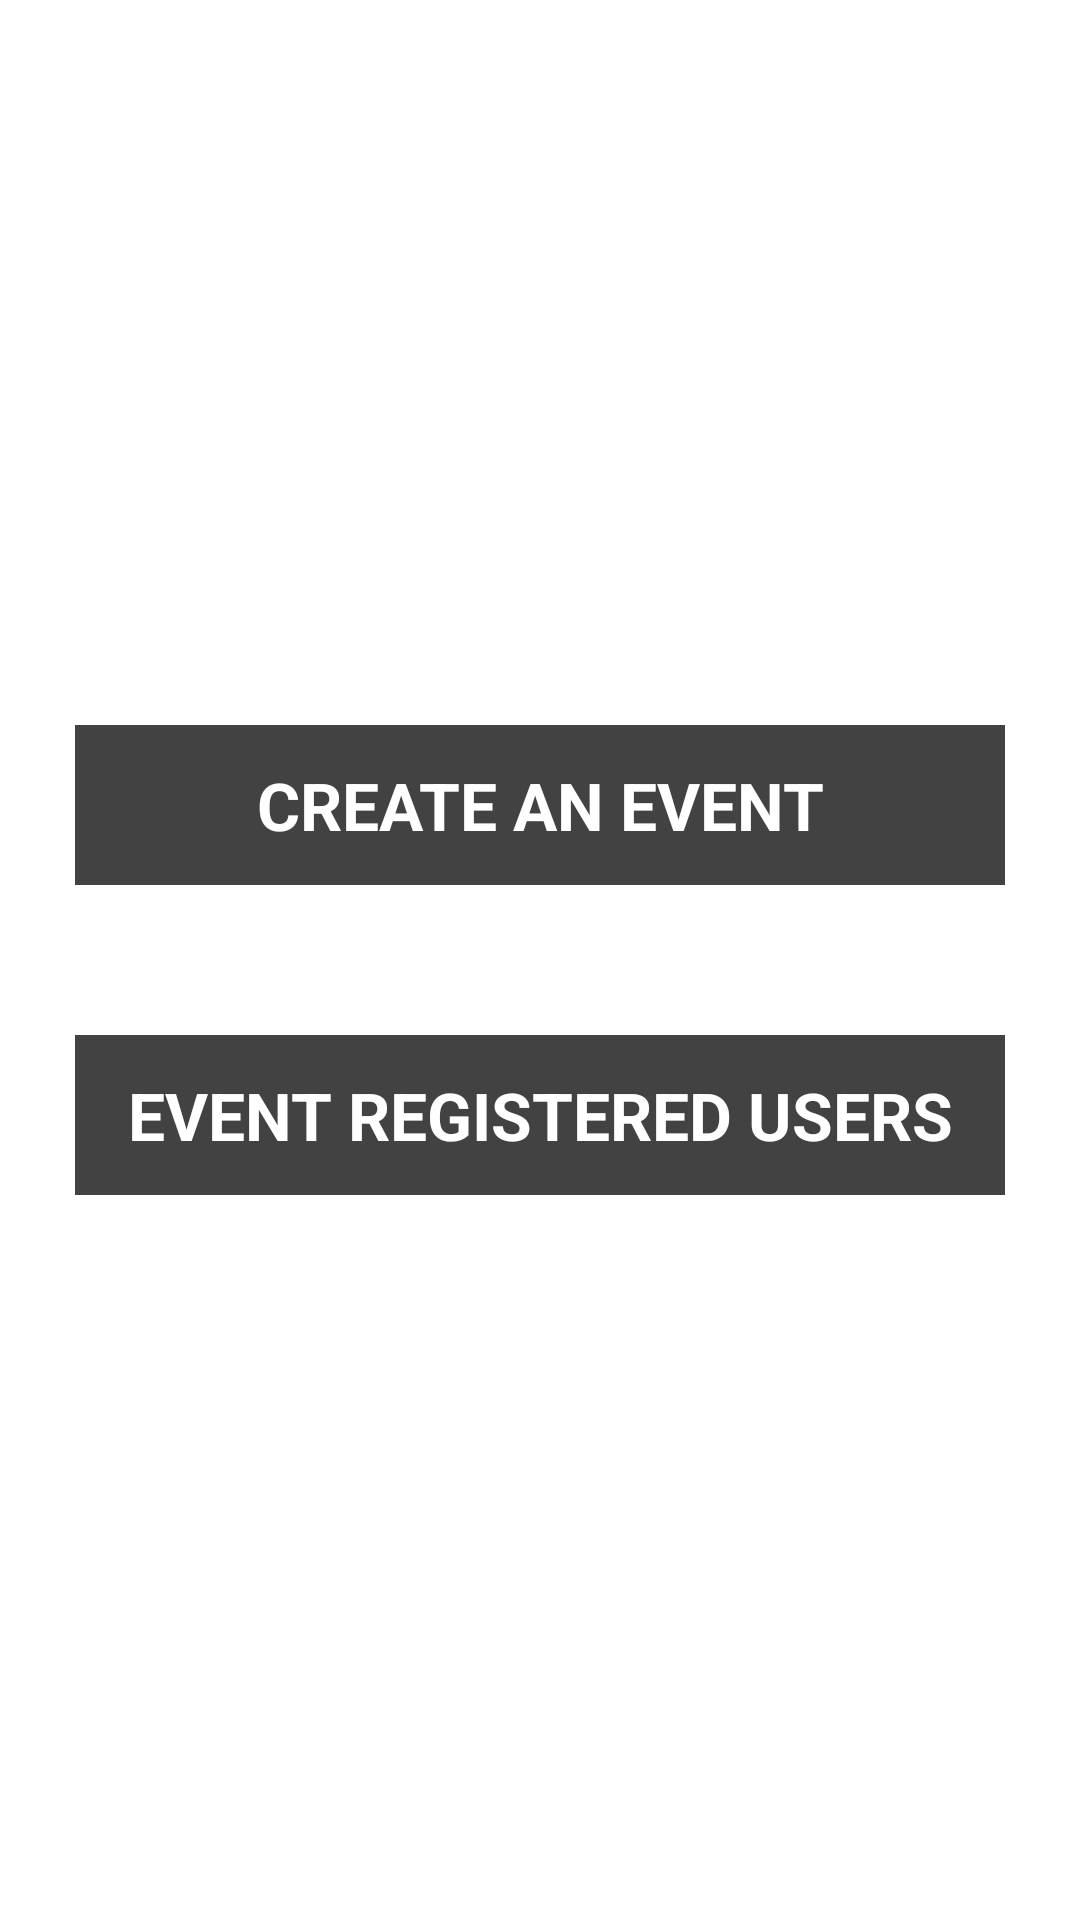

Layout XML and referenced resources for this Android screen:
<!-- AndroidManifest.xml: application theme Theme.UTACommunityService -->
<!-- res/layout/activity_admin_dashboard.xml -->
<?xml version="1.0" encoding="utf-8"?>
<LinearLayout xmlns:android="http://schemas.android.com/apk/res/android"
    android:layout_width="match_parent"
    android:layout_height="match_parent"
    android:background="@color/white"
    android:gravity="center_vertical"
    android:orientation="vertical">

    <TextView
        android:id="@+id/tvCreateEvent"
        android:layout_width="match_parent"
        android:layout_height="wrap_content"
        android:layout_margin="25dp"
        android:background="@color/cardview_dark_background"
        android:gravity="center"
        android:padding="12dp"
        android:text="CREATE AN EVENT"
        android:textColor="@color/white"
        android:textSize="22sp"
        android:textStyle="bold" />

    <TextView
        android:id="@+id/tvEventRegisteredUsers"
        android:layout_width="match_parent"
        android:layout_height="wrap_content"
        android:layout_margin="25dp"
        android:background="@color/cardview_dark_background"
        android:gravity="center"
        android:padding="12dp"
        android:text="EVENT REGISTERED USERS"
        android:textColor="@color/white"
        android:textSize="22sp"
        android:textStyle="bold" />




</LinearLayout>
<!-- resources referenced by this layout -->
<resources>
  <style name="Theme.UTACommunityService" parent="Theme.MaterialComponents.DayNight.DarkActionBar">
          
          <item name="colorPrimary">@color/purple_500</item>
          <item name="colorPrimaryVariant">@color/purple_700</item>
          <item name="colorOnPrimary">@color/white</item>
          
          <item name="colorSecondary">@color/teal_200</item>
          <item name="colorSecondaryVariant">@color/teal_700</item>
          <item name="colorOnSecondary">@color/black</item>
          
          <item name="android:statusBarColor">?attr/colorPrimaryVariant</item>
          
      </style>
  <!-- not gathered from this repository: default colours our renderer supplied (Android Studio template values) -->
  <color name="purple_500">#FF6200EE</color>
  <color name="purple_700">#FF3700B3</color>
  <color name="teal_200">#FF03DAC5</color>
  <color name="teal_700">#FF018786</color>
  <color name="black">#FF000000</color>
  <color name="white">#FFFFFFFF</color>
</resources>
